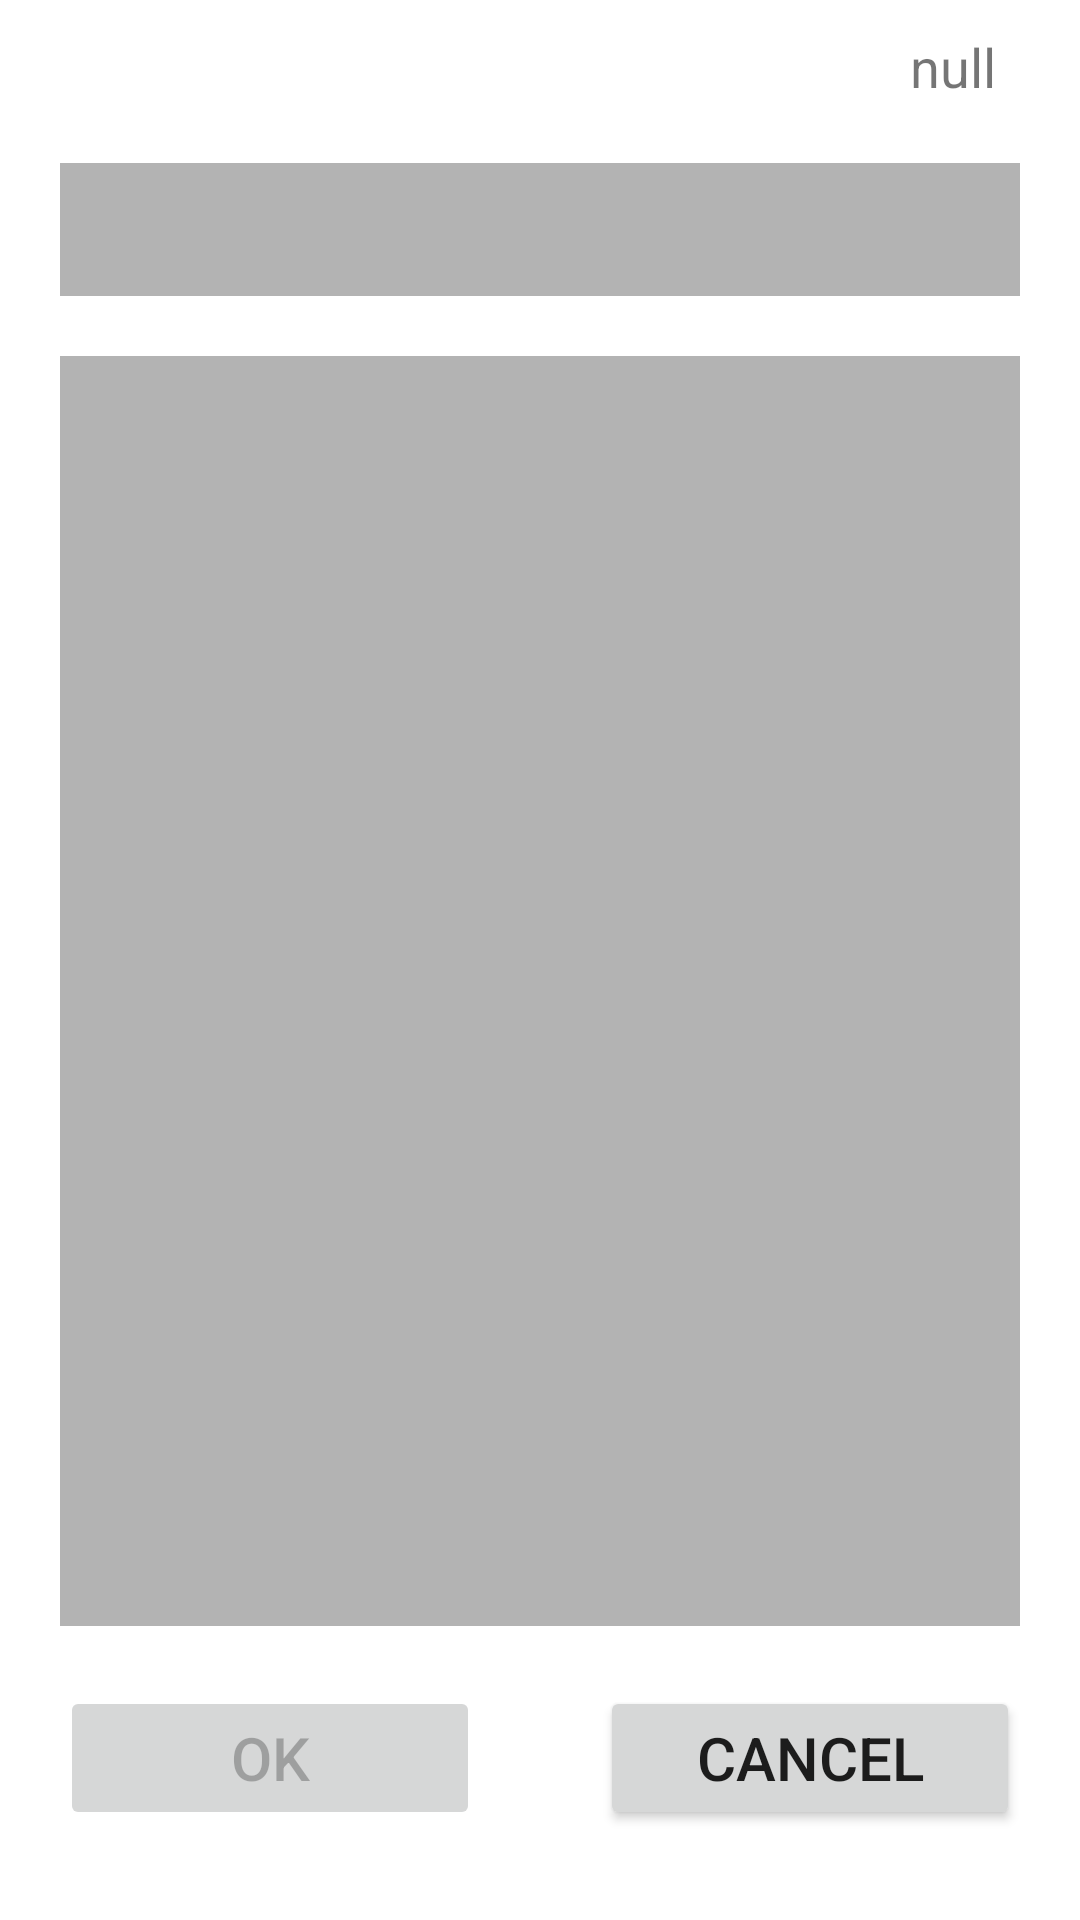

Android layout source for this screen:
<!-- AndroidManifest.xml: application theme Theme.Pract19 -->
<!-- res/layout/second_act.xml -->
<?xml version="1.0" encoding="utf-8"?>
<LinearLayout xmlns:android="http://schemas.android.com/apk/res/android"
    android:orientation="vertical"
    android:layout_width="match_parent"
    android:layout_height="match_parent">
    <TextView
        android:id="@+id/tvTime"
        android:layout_width="wrap_content"
        android:layout_height="wrap_content"
        android:text="null"
        android:paddingTop="10sp"
        android:paddingHorizontal="10sp"
        android:textSize="18sp"
        android:layout_gravity="right"
        android:layout_marginRight="18sp"/>
    <EditText
        android:id="@+id/etTitle"
        android:layout_width="match_parent"
        android:layout_height="wrap_content"
        android:background="@color/lightGray"
        android:layout_marginHorizontal = "20dp"
        android:layout_marginTop="20dp"
        android:textSize="18sp"
        android:maxLines="1"
        android:maxLength="50"
        android:padding="10sp"/>
    <EditText
        android:id="@+id/etText"
        android:layout_width="match_parent"
        android:layout_height="0dp"
        android:inputType="textMultiLine"
        android:layout_weight="1"
        android:background="@color/lightGray"
        android:layout_margin="20dp"
        android:textSize="18sp"
        android:padding="10sp"/>
    <LinearLayout
        android:layout_width="match_parent"
        android:layout_height="wrap_content"
        android:orientation="horizontal">
        <Button
            android:id="@+id/btnOk"
            android:layout_width="0dp"
            android:layout_weight="1"
            android:layout_height= "wrap_content"
            android:layout_marginBottom="30dp"
            android:layout_marginHorizontal="20dp"
            android:padding="10dp"
            android:textSize="20sp"
            android:text="ok"
            android:enabled="false"/>
        <Button
            android:id="@+id/btnCancel"
            android:layout_width="0dp"
            android:layout_weight="1"
            android:layout_height= "wrap_content"
            android:layout_marginBottom="30dp"
            android:layout_marginHorizontal="20dp"
            android:padding="10dp"
            android:textSize="20sp"
            android:text="cancel"/>
    </LinearLayout>

</LinearLayout>
<!-- resources referenced by this layout -->
<resources>
  <color name="lightGray">#B3B3B3</color>
  <style name="Theme.Pract19" parent="Theme.MaterialComponents.DayNight.DarkActionBar">
          
          <item name="colorPrimary">@color/purple_500</item>
          <item name="colorPrimaryVariant">@color/purple_700</item>
          <item name="colorOnPrimary">@color/white</item>
          
          <item name="colorSecondary">@color/teal_200</item>
          <item name="colorSecondaryVariant">@color/teal_700</item>
          <item name="colorOnSecondary">@color/black</item>
          
          <item name="android:statusBarColor">?attr/colorPrimaryVariant</item>
          
      </style>
  <color name="purple_500">#FF6200EE</color>
  <color name="purple_700">#FF3700B3</color>
  <color name="white">#FFFFFFFF</color>
  <color name="teal_200">#FF03DAC5</color>
  <color name="teal_700">#FF018786</color>
  <color name="black">#FF000000</color>
</resources>
